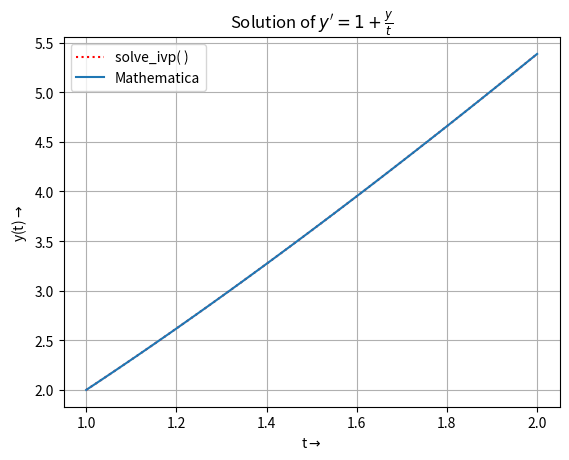

Recreate this plot in Python.
from numpy import *
from scipy.integrate import solve_ivp
from matplotlib.pyplot import *

# Defining the function representing for dy/dt = f(t, y)
def func(t, y):
    return 1+(y/t)

# Defining the initial condition y(0)
y0 = 2

t_span = (1,2)
t=t_eval=linspace(1, 2, 101)
#Using Mathematica
y_exact = array([2.,2.03005,2.0602,2.09045,2.12079,2.15123,2.18177,2.21239,2.24312,2.27393,2.30484,2.33584,2.36693,2.39811,2.42937,2.46073,2.49217,2.52369,2.55531,2.587,2.61879,2.65065,2.6826,2.71463,2.74674,2.77893,2.8112,2.84355,2.87598,2.90849,2.94107,2.97374,3.00647,3.03929,3.07218,3.10514,3.13818,3.17129,3.20448,3.23773,3.27106,3.30446,3.33793,3.37147,3.40509,3.43877,3.47252,3.50634,3.54022,3.57418,3.6082,3.64229,3.67644,3.71066,3.74494,3.7793,3.81371,3.84819,3.88273,3.91734,3.95201,3.98674,4.02153,4.05639,4.0913,4.12628,4.16132,4.19642,4.23157,4.26679,4.30207,4.3374,4.3728,4.40825,4.44376,4.47933,4.51495,4.55063,4.58637,4.62217,4.65802,4.69392,4.72988,4.7659,4.80197,4.83809,4.87427,4.9105,4.94679,4.98313,5.01952,5.05597,5.09246,5.12901,5.16561,5.20227,5.23897,5.27573,5.31253,5.34939,5.38629])


def num_sol(t_span,y0,t_eval):
    sol = solve_ivp(func, t_span, [y0], t_eval=t_eval)
    return sol.t, sol.y[0]
    
t_, y = num_sol(t_span,y0,t_eval)

# Plotting the solution
plot(t_, y,'r:', label='solve_ivp( )')
plot(t,y_exact, label= 'Mathematica')

xlabel(r't$\rightarrow$')
ylabel(r'y(t)$\rightarrow$')
title(r"Solution of $y'=1+\frac{y}{t}$")

legend()
grid(True)
show()
